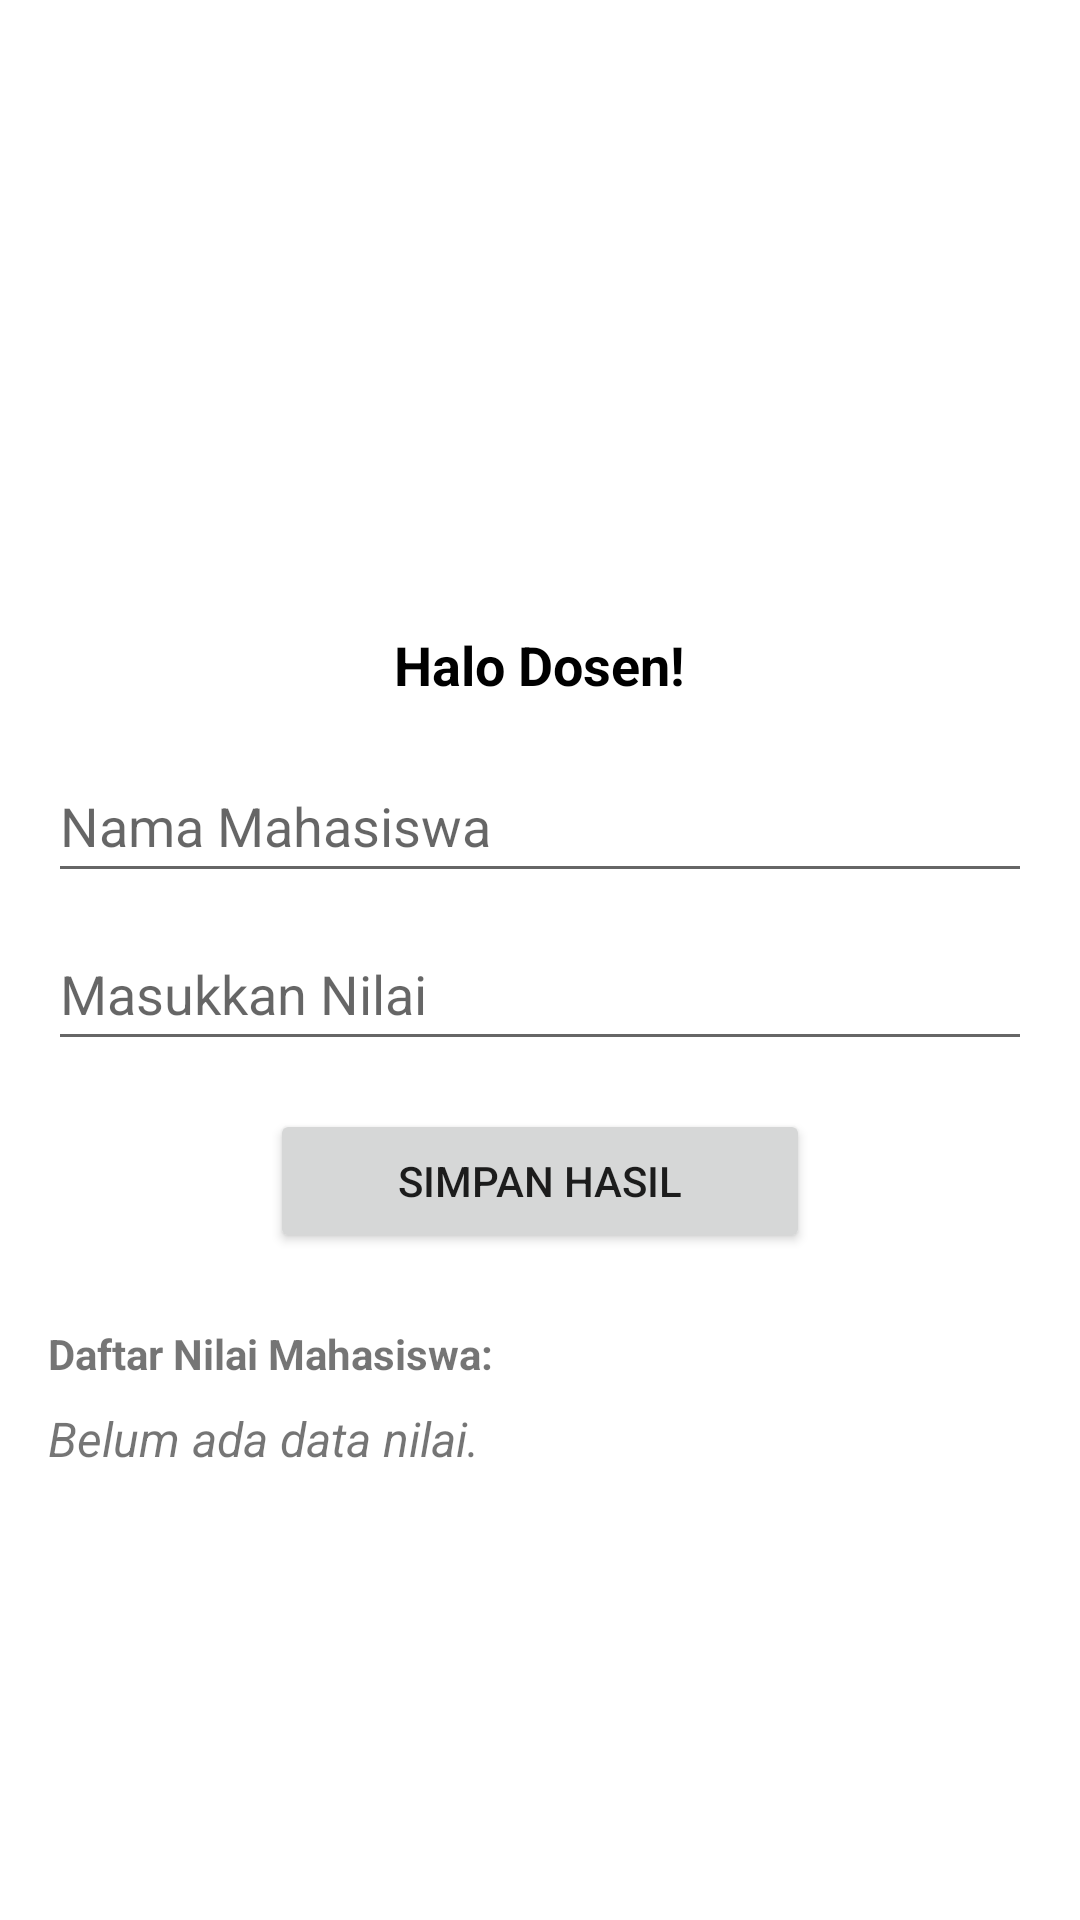

This screen was rendered from an Android layout file. Write that file and the resources it references.
<!-- AndroidManifest.xml: application theme Theme.MembuatAplikasiPenilaianDosen -->
<!-- res/layout/activity_penilaian.xml -->
<?xml version="1.0" encoding="utf-8"?>
<ScrollView xmlns:android="http://schemas.android.com/apk/res/android"
    android:layout_width="match_parent"
    android:layout_height="match_parent"
    android:fillViewport="true">

    <LinearLayout
        android:layout_width="match_parent"
        android:layout_height="wrap_content"
        android:orientation="vertical"
        android:padding="16dp"
        android:gravity="center">

        <ImageView
            android:id="@+id/imgLogoPenilaian"
            android:layout_width="60dp"
            android:layout_height="60dp"
            android:layout_marginTop="8dp"
            android:layout_marginBottom="8dp"
            android:src="@drawable/logo_undiknas"
            android:contentDescription="Logo Kampus" />

        <TextView
            android:id="@+id/tvGreeting"
            android:layout_width="wrap_content"
            android:layout_height="wrap_content"
            android:text="Halo Dosen!"
            android:textSize="18sp"
            android:textStyle="bold"
            android:textColor="@android:color/black"
            android:layout_marginBottom="16dp"/>

        <EditText
            android:id="@+id/etNamaMhs"
            android:layout_width="match_parent"
            android:layout_height="wrap_content"
            android:hint="Nama Mahasiswa"
            android:inputType="textPersonName"
            android:minHeight="48dp"
            android:layout_marginBottom="8dp"/>

        <EditText
            android:id="@+id/etRataNilai"
            android:layout_width="match_parent"
            android:layout_height="wrap_content"
            android:hint="Masukkan Nilai"
            android:inputType="numberDecimal"
            android:minHeight="48dp"
            android:layout_marginBottom="16dp"/>

        <Button
            android:id="@+id/btnSimpanHasil"
            android:layout_width="180dp"
            android:layout_height="wrap_content"
            android:text="SIMPAN HASIL" />

        <TextView
            android:layout_width="match_parent"
            android:layout_height="wrap_content"
            android:text="Daftar Nilai Mahasiswa:"
            android:textStyle="bold"
            android:layout_marginTop="24dp"
            android:layout_marginBottom="8dp" />

        <TextView
            android:id="@+id/tvDaftarNilai"
            android:layout_width="match_parent"
            android:layout_height="wrap_content"
            android:text="Belum ada data nilai."
            android:textSize="16sp"
            android:textStyle="italic"
            android:lineSpacingExtra="6dp"
            android:layout_marginBottom="16dp" />

    </LinearLayout>
</ScrollView>
<!-- resources referenced by this layout -->
<resources>
  <style name="Theme.MembuatAplikasiPenilaianDosen" parent="Theme.MaterialComponents.DayNight.DarkActionBar">
          
          <item name="colorPrimary">@color/purple_500</item>
          <item name="colorPrimaryVariant">@color/purple_700</item>
          <item name="colorOnPrimary">@color/white</item>
          
          <item name="colorSecondary">@color/teal_200</item>
          <item name="colorSecondaryVariant">@color/teal_700</item>
          <item name="colorOnSecondary">@color/black</item>
          
          <item name="android:statusBarColor">?attr/colorPrimaryVariant</item>
          
      </style>
  <!-- not gathered from this repository: default colours our renderer supplied (Android Studio template values) -->
  <color name="purple_500">#FF6200EE</color>
  <color name="purple_700">#FF3700B3</color>
  <color name="teal_200">#FF03DAC5</color>
  <color name="teal_700">#FF018786</color>
  <color name="black">#FF000000</color>
  <color name="white">#FFFFFFFF</color>
</resources>
